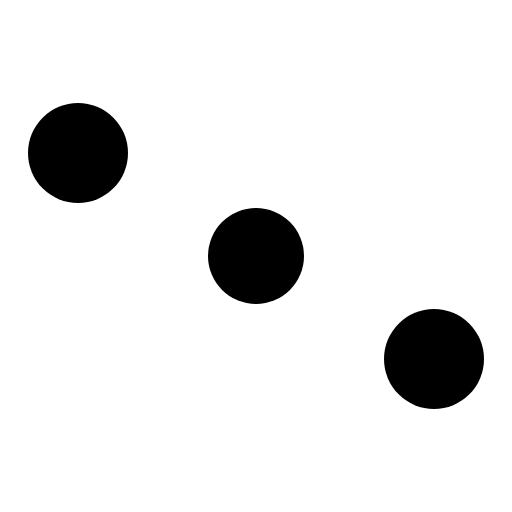
t = 0.00 s
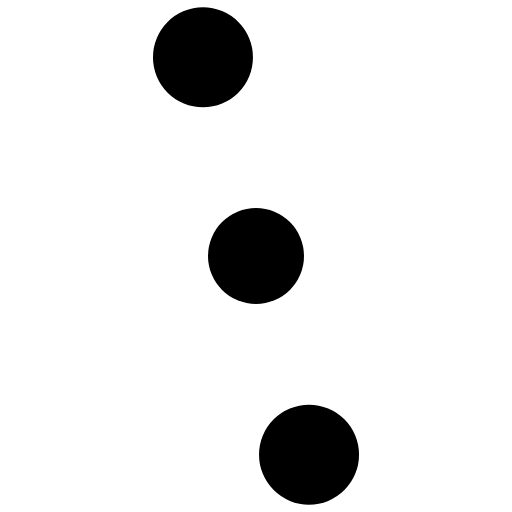
t = 0.27 s
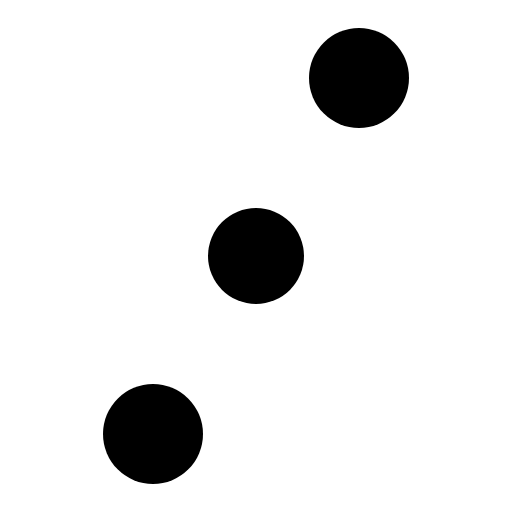
t = 0.54 s
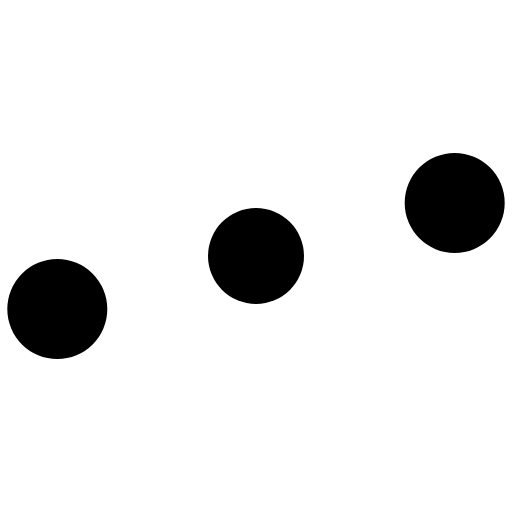
t = 0.81 s

The animated SVG that drew these frames (rendered in a browser with its animation timeline set to each time). Animation: 1 SMIL element (animateTransform=1); one cycle of 1.08 s, repeats indefinitely.

<?xml version="1.0" encoding="UTF-8" standalone="no"?><svg xmlns:svg="http://www.w3.org/2000/svg" xmlns="http://www.w3.org/2000/svg" xmlns:xlink="http://www.w3.org/1999/xlink" version="1.0" width="64px" height="64px" viewBox="0 0 128 128" xml:space="preserve"><circle cx="64" cy="64" r="12" fill="#000"/><g><circle cx="108.5" cy="89.75" r="12.5" fill="#000"/><circle cx="108.5" cy="89.75" r="12.5" fill="#000" transform="rotate(180 64 64)"/><animateTransform attributeName="transform" type="rotate" from="0 64 64" to="180 64 64" dur="1080ms" repeatCount="indefinite"></animateTransform></g></svg>
